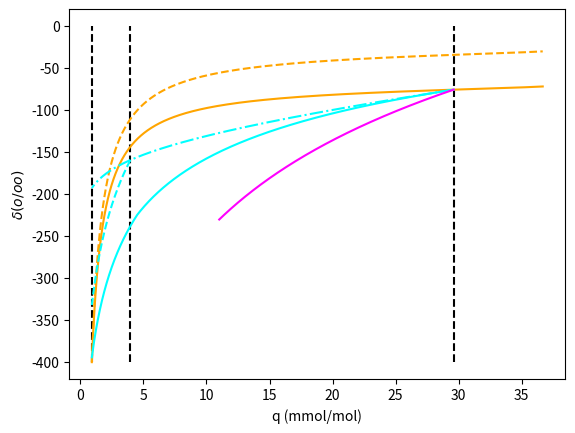

Reproduce this figure in Python.
#!/usr/bin/env python

### Translated IDL --> Python - CCD January, 2021

# Some global imports, keyword values, global variable values

import numpy as np
import matplotlib.pyplot as plt
import sys         # Just to allow write to stderr, and exit ....

dump_parms = True  # set to False to prevent parameter dump at end

plot_file = 'Plot_noone_curves.pdf'    # default file name for plots

hdo=True
h218o=False
conventional=True
eff=False
noice=False
tfreeze=False
vh2ovhdo=False

# Some initial values for testing
del0 = -400.    # Try -360 ....
delp = -30.     # put delp = 0 to have curve go up to deld = 0
eta  = 0.995
hsrc = 0.80 
nn   = 1000     # It needs to be this large to get precision in the searches
pcld = 85000.
ps = 1000.e2                    # approximate surface pressure
q0   = 0.9 
qmin = 11.
tsrc = 300. 

#### ========== Function = alphdo_ice(...)
# Returns HDO equilibrium fractionation for HDO to ice
# fractionation is the parameter alpha in paper
# Translated from IDL function alphdo_ice, tk
# tk is temperature Kelvin
def alphdo_ice(tk):
  from math import exp   # This will also require sys somewhere
  a = 16288.
  b = 0.
  c = -9.34e-2
  alpeq = a/(tk*tk) + b/tk + c
  try:
    alpeq = exp(alpeq)          # Ensure exp(...) is in range
  except:
    alpeq = float("NaN")        # on exp error, return a NaN
    sys.stderr.write("alphdo_ice: exp(alpeq) error!\n")
    sys.stderr.write("alphdo_ice: tk,alpeq = %g , %g\n" %(tk,alpeq))
  return alpeq

#### ========== Function = alphdo_liq(...)
# Returns HDO equilibrium fractionation for HDO to liquid
# fractionation is the parameter alpha in paper
# Translated from IDL function alphdo_liq, tk
# tk is temperature Kelvin
def alphdo_liq(tk):
  from math import exp   # This will also require sys somewhere
  a = 24.844e+3
  b = -76.248
  c =  52.612e-3
  alpeq = a/(tk*tk) + b/tk + c
  try:
    alpeq = exp(alpeq)          # Ensure exp(...) is in range
  except:
    alpeq = float("NaN")        # on exp error, return a NaN
    sys.stderr.write("alphdo_liq: exp(alpeq) error!\n")
    sys.stderr.write("alphdo_liq: tk,alpeq = %g , %g\n" %(tk,alpeq))
  return alpeq

#### ========== Function = qsat(...)
# qsat.py from qsat.pro  .... CCD ....
# Computes saturation specific humidity from input pressure and temperature
# Saturation is taken from the well known simple formula in Rogers and Yau.
# Returned value is between 0 and 1.
# PRESSURE IN PASCAL
# TEMPERATURE IN KELVIN
# David Noone <dcn@colorado.edu> - Thu Jul 21 15:29:23 MDT 2005
#
def qsat(pressure,temperature) :
  from math import exp  # Since exp() only gets applied to a scalar
  epsqs = 0.62197       # ratio of molecular weights
#
# eseq = 0              # Rogers and Yau - Never used here - CCD
  eseq = 1              # 10 pount empircal formula from CAM

  if eseq == 0 :   # CCD: It would appear this block is never executed.
# Set up coefficients for saturation vapour pressure
    tref = 273.0          # reference temperature (freezing ) K
    eref = 610.71         # es at reference temperature (Pa)
    cliq = 1.844e-4       # "c" factor for liquid
    cice = 1.629e-4       # "c" factor for ice
#
# Compute the saturation vapour pressure, and thus saturation mixing ratio
#
    if temperature < tref : cfac = cice   # choose ice or liquid
    else: cfac = cliq
    es = (1.0/tref - 1.0/temperature) / cfac
    es = eref*exp(es)
# ===================== end block: if eseq == 0 =========================

  if eseq == 1 :
# This one as per CAM. Work in deg C. Better bahaved for crazy values.
#
    a0=6.107799961    
    a1=4.436518521e-01 ; a2=1.428945805e-02 ; a3=2.650648471e-04
    a4=3.031240396e-06 ; a5=2.034080948e-08 ; a6=6.136820929e-11

    b0=6.109177956    
    b1=5.034698970e-01 ; b2=1.886013408e-02 ; b3=4.176223716e-04
    b4=5.824720280e-06 ; b5=4.838803174e-08 ; b6=1.838826904e-10

    tc = temperature - 273.16
    if tc > 50. : tc = 50.      # Force tc to be in [-50,+50]
    if tc < -50. : tc = -50.

    if tc >= 0:                 # Select correct expression for es
      es = 100.*(a0+tc*(a1+tc*(a2+tc*(a3+tc*(a4+tc*(a5+tc*a6))))))
    if tc < 0:
      es = 100.*(b0+tc*(b1+tc*(b2+tc*(b3+tc*(b4+tc*(b5+tc*b6))))))
# ========================= end block: if eseq == 1 =====================

  qsat = epsqs*es/(pressure - es) # Convert to final form
  return qsat        #  humidity  = mixrat/qsat

#### ========== Function = tsat(...)
#  Finds the (dewpoint) temperature given a saturated mass mixing ratio
#  (i.e., works backwards along the Clausias curve)
#  
#  PRESSURE IN PA
#  MIXING RATIO IN kg/kg
#  
#  David Noone <dcn@colorado.edu> - Sun Mar  2 09:42:31 MST 2008
# Translated from IDL function tsat,pressure,qsat
def tsat(pressure,qsat):
  from math import log   # This will also require sys somewhere

  epsqs = 0.62197                   # ratio of molecular weights
  esat = pressure/(epsqs/qsat + 1)  # Convert mixing ratio to evapor presure
  try:                              # Ensure log(...) is in range
    loge = log(esat/611.2)      # Use the empirical formula to get dewpoint
  except:
    loge = float("NaN")        # on log error, return a NaN
    sys.stderr.write("tsat: log(esat/611.2) error!\n")
    sys.stderr.write("tsat: pressure,qsat = %g , %g\n" % (pressure,qsat))
  tsat = 243.5*loge/(17.67 - loge) + 273.16     # in K
  return tsat

#### ========== Function = isoeqlsat(...)
#
# Makes delD values (etc) under a comple equillibrium (closed system)
#
# Works internally with HDO (isotope) specific humidity, and converts at 
# the end for output. Assumes discretization in log q for pretty plotting.
#
# This version takes alpha based on saturation (dewpoint) temperature.
# given the mixing ratio.
#
#  MIXING RATIO IN kg/kg
#  PRESSURE IN Pa
#
# This this mist be done setpwise along the history.
#
# David Noone <dcn@colorado.edu> - Wed Dec 19 15:57:05 MST 2007
#

def isoeqlsat(q0,del0,q1,npts,pressure, \
              hdo=hdo,h218o=h218o,conventional=conventional):
# arrays qh2o and deld are returned and are available in caller through
#    (qh2o,deld) = isoeqlsat(q0,del0,q1,npts,pressure)

# Set the species (HDO by default)
#
  ispec = 0
  if hdo : ispec = 0
  if h218o : ispec = 1

#
# Set initial ratio from delta value
#
  if conventional:
    rat0 = del0/1000. + 1.                      # APPROXIMATE form
  else:
    rat0 = np.exp(del0/1000.)                   # LOG form
#
# Set up integration evolution - log variation in q
#
  qh2o = np.exp(np.log(q0) + np.log(q1/q0)*np.arange(npts,dtype=float)/(npts))

  qhdo = np.zeros(npts)   # just allocating an array(npts)

  qhdo[0] = rat0*q0          # Set value for first element
  for n in range(1,npts):    # Now build subsequent elements ...
#
# Get the dew point temperature
#
    qsat = 0.5*(qh2o[n-1] + qh2o[n])
    ttsat = tsat(pressure,qsat)
# NB: in IDL code it was tsat = tsat(...) but this cannot be used in
# Python where names are unique. I changed variable tsat to ttsat - CCD
#
# Get the fractionation factor: Must ALWAYS be liquid
#
    if ispec == 0:   # Choose which alp...liq function, see alp...liq.pro
      alpeq = alphdo_liq(ttsat)
    if ispec == 1:
      alpeq = alp18o_liq(ttsat)

    qhdo[n] = qhdo[0]/(alpeq*(qh2o[0]/qh2o[n] - 1.) + 1.)
#
# Convert output to delta
#
  if conventional:
    deld = (qhdo/qh2o - 1.)*1000.                       # APPROXIMATE form
  else:
    deld = np.log(qhdo/qh2o)*1000.                      # LOG form
  return (qh2o,deld)                      # return the two allocated arrays.

#### ========== Function = isomixline(...)
#
# Makes delD values (etc) under a mixing line assumtion (evaporation, etc)
#
# Works internally with HDO (isotope) specific humidity, and converts at 
# the end for output. Assumes discretization in 1/q for pretty plotting.
#
# David Noone <dcn@colorado.edu> - Wed Dec 19 15:57:05 MST 2007
#

def isomixline(q0,del0,qs,dels,npts,eta,conventional=conventional):
# arrays qh2o and deld are returned and are available in caller through
#    (qh2o,deld) = isoeqlsat(q0,del0,q1,npts,pressure)
#
# Set initial ratios from input delta values
#
  if conventional:
    rat0 = del0/1000. + 1.                      # APPROXIMATE form
    rats = dels/1000. + 1.                      # APPROXIMATE form
  else:
    rat0 = np.exp(del0/1000.)                   # LOG form
    rats = np.exp(dels/1000.)                   # LOG form
#
# Set range of q values
#
  qh2o = (1/q0 + (1/qs-1/q0)*np.arange(npts,dtype=float)/(npts-1))**(-1)
#
# Set the (evolving) flux factor
#
  hfac = (rats*qs - rat0*q0)/(qs-q0)**eta
#
# Solve the Noone equation
#
  qhdo = rats*qs - hfac*(qs - qh2o)**eta
#
# This will fail with a div zero for the end memeber, so overwrite by hand
#
  qh2o[npts-1] = qs
  qhdo[npts-1] = qs*rats
#
# Finalize for output
#
  if conventional:
    deld = (qhdo/qh2o - 1.)*1000.                       # APPROXIMATE form
  else:
    deld = np.log(qhdo/qh2o)*1000.                      # LOG form
  return (qh2o,deld)                  # return the two allocated arrays.

#### ========== Function = isoraysat(...)
#
# Makes delD values (etc) under a rayleigh distillation
#
# Works internally with HDO of H218O (isotope) specific humidity, and converts
# at the end for output. Assumes discretization in log q for pretty plotting.
#
# This version takes alpha based on saturation (dewpoint) temperature.
# given the mixing ratio.
#  MIXING RATIO IN kg/kg
#  PRESSURE IN Pa
# This must be done setpwise along history to get temperature effect on alpha.
# David Noone <dcn@colorado.edu> - Wed Dec 19 15:57:05 MST 2007
#

def isoraysat(q0,del0,q1,npts,pressure,hdo=hdo,h218o=h218o,eff=eff, \
      noice=noice,conventional=conventional,tfreeze=tfreeze,vh2ovhdo=vh2ovhdo):
# arrays qh2o,deld,rh2o,rdel are returned and are available in caller through
#    (qh2o,deld,rh2o,rdel) = isoraysat(q0,del0,q1,npts,pressure)
# If vh2ovhdo is True then array vdel can be obtained using
#    (qh2o,deld,rh2o,rdel,vdel) = isoraysat(q0,del0,q1,npts,pressure)

#
# Set freezing transition
#
  tfrz = 273.16
  if tfreeze : tfrz = tfreeze  # different tfrz passed in as tfreeze=value 
#
# Set the species (HDO by default)
#
  ispec = 0
  if hdo : ispec = 0
  if h218o : ispec = 1
#
# Set initial ratio given the input delta value
#
  if conventional:
     rat0 = del0/1000. + 1.                     # conventional form
  else:
     rat0 = np.exp(del0/1000.)                  # LOG form

  qh2o = np.exp(np.log(q0) + np.log(q1/q0)*np.arange(npts,dtype=float)/npts)

  qhdo = np.zeros(npts)   # just allocating an array of npts zeros

  qhdo[0] = rat0*q0       # CCD: assign value to first element of qhdo
#
# Also save off the mass and composition of the preciptation
#
  rh2o = np.zeros(npts)   # just allocating an array(npts)
  rhdo = np.zeros(npts)   # just allocating an array(npts)
  if vh2ovhdo:
    vh2o = np.zeros(npts)   # just allocating an array(npts)
    vhdo = np.zeros(npts)   # just allocating an array(npts)
#
# Loop over points
#
# build rest of array after qhdo[0] which was assigned above
  for n in range(1,npts):
#
# Get the dew point temperature
#
    qsat = 0.5*(qh2o[n-1] + qh2o[n])
    ttsat = tsat(pressure,qsat)
# NB: in IDL code it was tsat = tsat(...) but this cannot be used in
# Python since it is more precise. I changed variable tsat to ttsat - CCD
#
# Get the fractionation factor, to ice if needed
#
    if ttsat > tfrz or noice :    # Choose liquid alpha functions
      if ispec == 0:              # Choose HDO alpha function
        alpha = alphdo_liq(ttsat)
      if ispec == 1:              # Choose H218O alpha function
        alpha = alp18o_liq(ttsat)
    else:                         # Choose ice alpha functions
      if ispec == 0:              # Choose HDO alpha function
        alpha = alphdo_ice(ttsat)
      if ispec == 1:              # Choose H218O alpha function
        alpha = alp18o_ice(ttsat)
    alpeq = alpha
#
# Make a correction for "eff" if optional eff is not False, but has a
# value. # (as per Noone, TES HUM, 2008)
#   
    if eff :      # NB: eff is passed as eff=value in function call
      f = eff
#     alpha = alpha / (alpha*(1.0-f) + f)       # fraction vapor CCD=??
      alpha = alpha / (f*(alpha-1.) + 1.)       # fraction retained
#
    qhdo[n] = qhdo[n-1]*(qh2o[n]/qh2o[n-1])**alpha
#
# Save the rain, i.e., the change
#
    rh2o[n] = qh2o[n-1] - qh2o[n]               # each increment
    rhdo[n] = qhdo[n-1] - qhdo[n]               # each increment
#;    rh2o[n] = qh2o[0] - qh2o[n]               # total - ever used?
#;    rhdo[n] = qhdo[0] - qhdo[n]               # total - ever used?
#
# Optionally output just the vapor (for f/=1)
#
  if vh2ovhdo and eff :
    vh2o[n] = (1-f)*qh2o[n]
    vhdo[n] = qhdo[n]/(1+alpeq*f/(1-f))
### end of for n in range(1,npts):      # Now build subsequent
#
# No rain in the zeroth step, so trim the array
#
  rh2o = rh2o[1:npts-1]
  rhdo = rhdo[1:npts-1]
#
# Put into final form for deta values
#
  if conventional:
    deld = (qhdo/qh2o - 1.)*1000.               # APPROXIMATE form
    rdel = (rhdo/rh2o - 1.)*1000.               # APPROXIMATE FORM (rain)
    if vh2ovhdo :
      vdel = (vhdo/vh2o - 1.)*1000.             # APPROXIMATE FORM (vapor only)
  else:
    deld = np.log(qhdo/qh2o)*1000.              # LOG form
    rdel = np.log(rhdo/rh2o)*1000.              # LOG form (rain)
    if vh2ovhdo :
      vdel = np.log(vhdo/vh2o)*1000.            # LOG form (vapor only)

  if vh2ovhdo:    # only if vdel (from vh2o,vhdo) needed
    return (qh2o,deld,rh2o,rdel,vdel)
  else :
    return (qh2o,deld,rh2o,rdel)

#### ========== Function = noone_curves(...)
#
# Plots the varierty of curves making up a "Noone diagram"
# This assumes you have already initialized a delta-q plot with axes in
# permil and VMR in mmol/mol (i.e., permil)
#
# INPUTS
#    tsrc       Temperature (K) of ocean source
#    q0         H2O vmr of dry end member
#    del0       delD of dry end member
#    delp=delp  delD of local precipitation/transpiration
#    hsrc=hsrc  humidity at evaporation source (sets dewpoint)
#    pcld=pcld  pressure at cloud level (Pa)
#    qmin=qmin  minimum H2O VMR for reevap curve
#    nn=nn      "Resolution" of curves (iterations)
#    eta=eta    kinetic fractionation (1 or 0.995 is defensibel)
#    /label     flag to add labels
#    /color     flag to make color (based on color table 40)
#
# OUTPUTS: none
#
# EXAMPLE: Still in IDL ... CCD
#  plot,[0,0],[0,0],/nodata, $
#     xrange=[0,38],xstyle=1,yrange=[-380,50],ystyle=1, $
#     xtitle='q (ppt)',ytitle='!9d!3 (permil)', $
#     charsize=1.3,xthick=2,ythick=2
#
#   nn   = 1000 
#   tsrc = 300. 
#   hsrc = 0.80 
#   q0   = 0.9 
#   del0 = -400.
#   delp = -30. 
#   eta  = 0.995
#   pcld = 85000.
#
#  noone_curves,tsrc,q0,del0,delp=delp,eta=eta,hsrc=hsrc,pcld=pcld, $
#         nn=nn,/color,/label
#
#  DEPENDENCIES:
#     (From David) QSAT,TSAT,ALPHDO_LIQ,ALPHDO_ICE,
#                  ISOMIXLINE,ISORAYSAT,ISOEQLSAT,
#     (Coyote library) SYMCAT
#
# David Noone <dcn@colorado.edu> - Mon Jul 27 09:52:07 MDT 2009
#
# ------------------------------------------------------------------------

def noone_curves(tsrc,q0,del0):

# Keyword values assignment:
# delp=delp,hsrc=hsrc,pcld=pcld,qmin=qmin,nn=nn,eta=eta,label=label,color=color
# These should be handled in a simpler manner, probably by setting such
# things up in a file such as globals_iniits.py
#
# Set defaults
#
  ps = 1000.e2          # approximate surface pressure - CCD - Why set it here?
  v2m = (18./29.)       # converts pptv to mixing ratio
#
# Check to see if variables are initialized, and if not do it here.
# CCD: If variable named XYZ is defined anywhere, it will be in globals()
# CCD: This is to replace all the IDL if (n_elements(nn) eq 0) ...

  # List of variables that should have been assigned values
  must_be_set = ['del0','delp','eta','hsrc','nn','pcld','ps','q0','qmin','tsrc']
  count = 0
  for name in must_be_set:
    if name in globals():     # Check to see if each is defined somewhere
      count += 1
    else:
      sys.stderr.write("Variable %s without assigned value.\n" % name)
  if count < len(must_be_set):
    sys.stderr.write("Some variables have no initial values - exit!\n")
    sys.exit(1)
#
# Make a curve for evaporation
#
  dels = (1./alphdo_liq(tsrc) - 1)*1000.
  qs =  1000*qsat(ps, tsrc)/v2m # source value (saturation specific humidity?)

  print ("tsrc,dels,qs = ",tsrc,dels,qs)

  (qh2oevap,deldevap) = isomixline(q0,del0,qs,dels,nn,eta)
  print ("isomixline 1 =================")
  print ("dels going to isomixline was ", dels)
  print ("qh2oevap ends = ",qh2oevap[0],qh2oevap[-1])
  print ("deldevap ends = ",deldevap[0],deldevap[-1])
#
# Mix between high latitude and tropical super-depleted points
# 
  (qh2omix,deldmix) = isomixline(q0,del0,qs,delp,nn,eta)
  print ("isomixline 2 =================")
  print ("delp going to isomixline was ", delp)
  print ("qh2omix ends = ",qh2omix[0],qh2omix[-1])
  print ("deldmix ends = ",deldmix[0],deldmix[-1])
#
# Find the location of the minimum element in the vector qh2oevap/qs - hsrc
# which gives the location in the vector qh2oevap/qs that is closest to
# hsrc in value. Assuming hsrc = 0.8 (80% RH) this will be the location of
# the 80% relative humidity point along this curve in the Noone diagram.

  i80 = np.argmin(np.abs(qh2oevap/qs - hsrc))
#
  q1 = qh2oevap[i80]
  del1 = deldevap[i80]

  (qh2oray,deldray,qh2ocld,deldcld) = \
            isoraysat(q1/1000.,del1,q0/1000.,nn,pcld)
  qh2oray = qh2oray*1000.
  qh2ocld = qh2ocld*1000.
  print ("isoraysat 1 =================")
  print ("qh2oray ends = ",qh2oray[0],qh2oray[-1])
  print ("deldray ends = ",deldray[0],deldray[-1])
#
# Re-evaporation curve (maximum amount for 2 stage process)
#
  (qh2orev,deldrev,qh2ocld2,deldcld2) = \
          isoraysat(q1/1000.,del1,qmin/1000,nn,pcld,eff=-1.0)
  qh2orev = qh2orev*1000.
  qh2ocld2= qh2ocld2*1000.
  print ("isoraysat 2 =================")
  print ("qh2orev ends = ",qh2orev[0],qh2orev[-1])
  print ("deldrev ends = ",deldrev[0],deldrev[-1])
#
# Closed system, as per pseudo adiabatic process
#
# CCD: In original IDL code arg-1 and arg-3 were both q1/1000. -- Wrong!
# CCD: Change arg-3 to q0/1000.
  (qh2oeql,deldeql) = isoeqlsat(q1/1000.,del1,q0/1000.,nn,pcld)
  qh2oeql = qh2oeql*1000.
  print ("isoeqlsat =================")
  print ("qh2oeql ends = ",qh2oeql[0],qh2oeql[-1])
  print ("deldeql ends = ",deldeql[0],deldeql[-1])
#
# A bit of rayleigh from the freezing point
#
  qfrz = 1000*qsat(65000., 263.0)/v2m

# Find the location of the minimum element in the vector qh2oeql - qfrz
# which give the location in the vector qh2oeql that is closest to
# qfrz in value. This will be the location of where the pressure and
# temperature become 65000., 263.0 respectively

  ifrz = np.argmin(np.abs(qh2oeql - qfrz))

# CCD: In original IDL code arg-3 was q1/1000. This was wrong, since the
# CCD: curve is supposed to go from freezing down. Change arg-3 to q0/1000.
  (qh2oice,deldice,qh2osno,deldsno) = \
       isoraysat(qh2oeql[ifrz]/1000.,deldeql[ifrz],q0/1000.,nn,pcld)
  qh2oice = qh2oice*1000.
  print ("isoraysat 3 =================")
  print ("qh2oice ends = ",qh2oice[0],qh2oice[-1])
  print ("deldice ends = ",deldice[0],deldice[-1])

  # Try some Matplotlib plots:

  plt.xlabel('q (mmol/mol)')

  plt.ylabel(r'$ \delta (o/oo) $')

  # Plot vertical line where q --> q0
  plt.plot([q0,q0],[-400.0,0.0],color='black',linestyle='dashed')

  # Plot vertical line where q --> qfrz
  plt.plot([qfrz,qfrz],[-400.0,0.0],color='black',linestyle='dashed')

  # Plot vertical line where q --> q at 80% RH
  plt.plot([q1,q1],[-400.0,0.0],color='black',linestyle='dashed')

  # Noone paper colour: Orange Solid
  # plt.plot(qh2oevap,deldevap,'-.y')
  plt.plot(qh2oevap,deldevap,color='orange',linestyle='solid')

  # Noone paper colour: Orange Dashed
  plt.plot(qh2omix,deldmix,color='orange',linestyle='dashed')

  # Noone paper colour: Cyan Long-dashed
  plt.plot(qh2oeql,deldeql,color='cyan',linestyle='dashdot')

  # Noone paper colour: Cyan Solid
  plt.plot(qh2oray,deldray,color='cyan',linestyle='solid')

  # Noone paper colour: Cyan Dashed
  plt.plot(qh2oice,deldice,color='cyan',linestyle='dashed')

  # Noone paper colour: Magenta Solid
  plt.plot(qh2orev,deldrev,color='magenta',linestyle='solid')

  # plt.show()
  plt.savefig(plot_file)

# Check if there are variable assignments on command line or the name of
# a file of Python assignments to be executed before doing noone_curves.

for s in sys.argv[1:]:
  if '=' in s: exec(s)
  else: exec(open(s,"r").read())

noone_curves(tsrc,q0,del0)    # Run and produce plot

# dump all the variable parameters used ... optional ...
if dump_parms:
  vnames=['hdo', 'h218o', 'conventional', 'eff', 'noice', 'tfreeze', 'vh2ovhdo',
  'del0', 'delp', 'eta', 'hsrc', 'nn', 'pcld', 'ps', 'q0', 'qmin', 'tsrc']

  print ("\nValues of parameters used ...")
  for v in vnames:
    print (v," = ",eval(v))
  print ("plot_file = ", plot_file)
